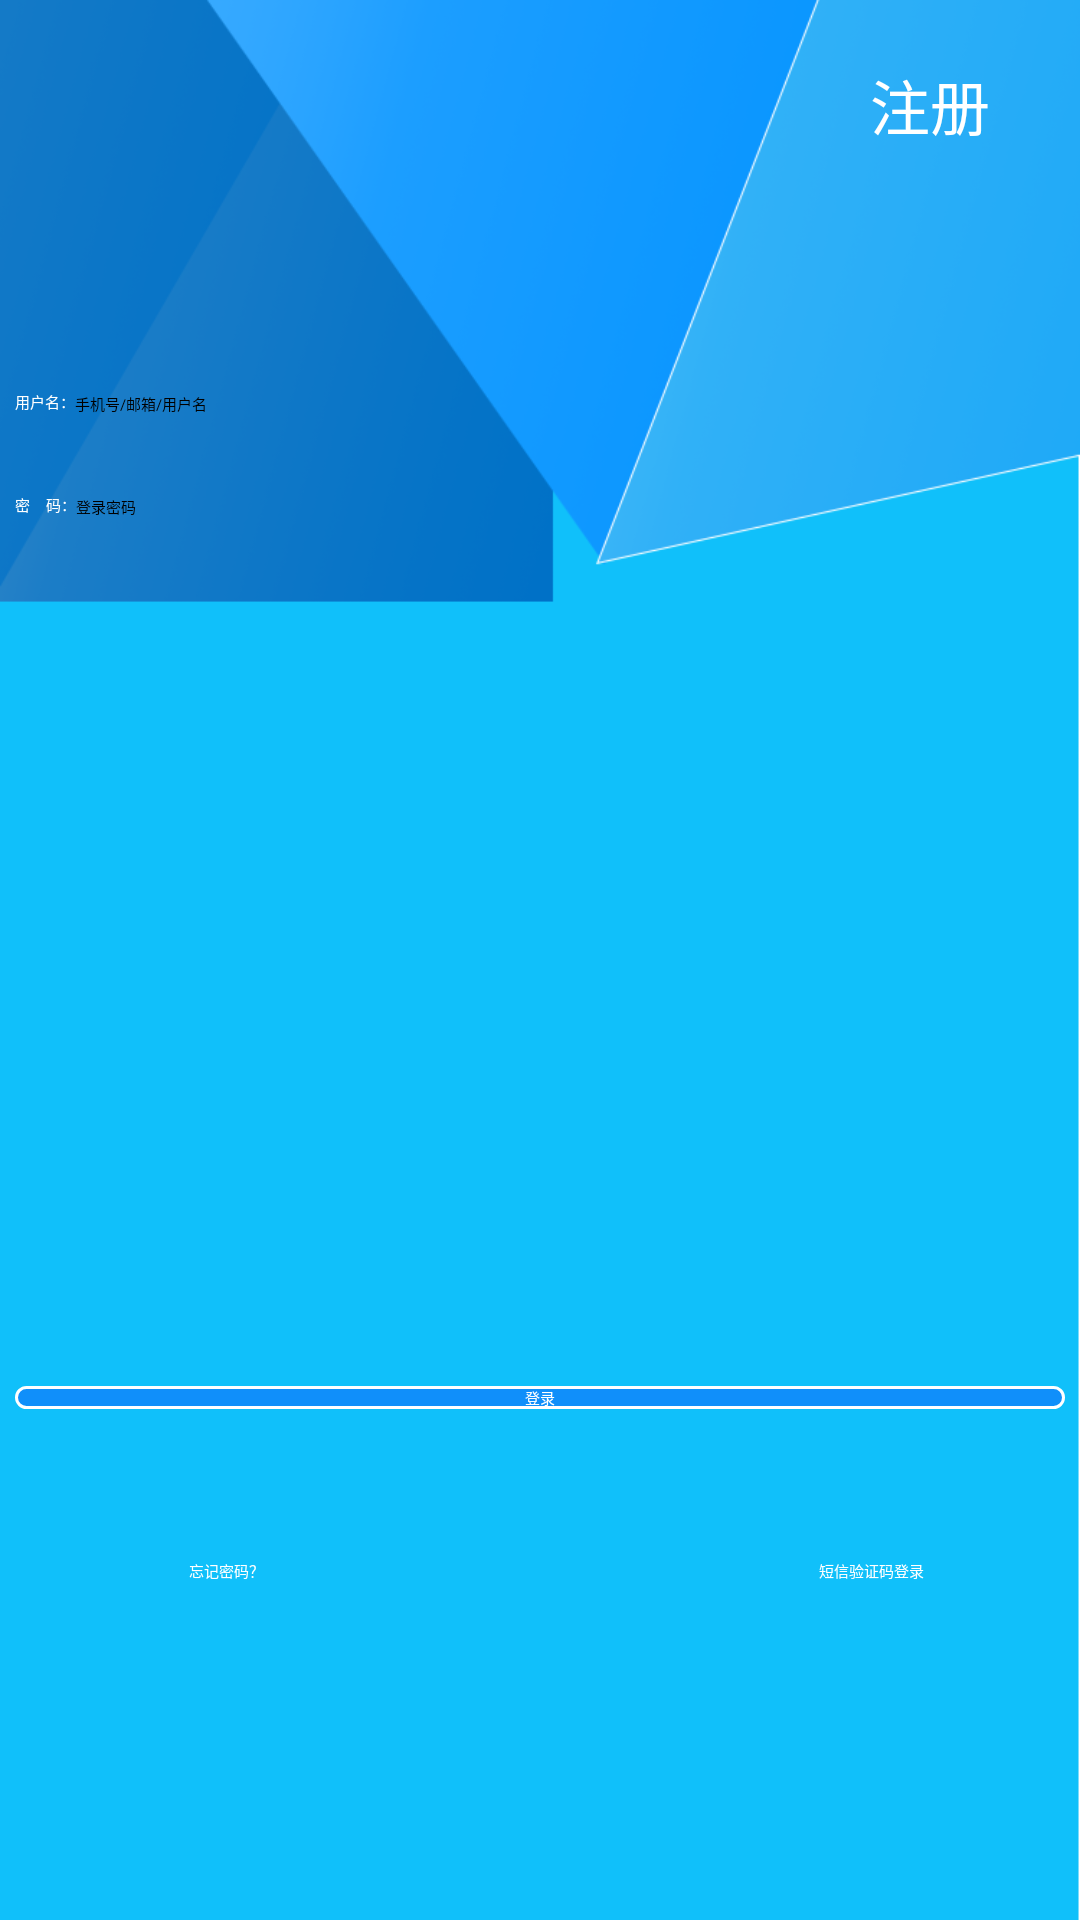

This screen was rendered from an Android layout file. Write that file and the resources it references.
<!-- AndroidManifest.xml: application theme AppTheme.NoActionBar -->
<!-- res/layout/activity_logintable.xml -->
<?xml version="1.0" encoding="utf-8"?>
<RelativeLayout xmlns:android="http://schemas.android.com/apk/res/android"
    xmlns:app="http://schemas.android.com/apk/res-auto"
    xmlns:tools="http://schemas.android.com/tools"
    android:layout_width="match_parent"
    android:layout_height="match_parent"
    android:background="@drawable/log"
    tools:context=".loginActivity">
    
    <RelativeLayout
        android:id="@+id/rl_loginactivity_top"
        android:layout_width="match_parent"
        android:layout_height="70dp"
        >

        <TextView
            android:id="@+id/tv_loginactivity_register"
            android:layout_width="wrap_content"
            android:layout_height="wrap_content"
            android:layout_alignParentRight="true"
            android:layout_centerVertical="true"
            android:layout_marginRight="30dp"
            android:clickable="true"
            android:onClick="onClick"
            android:text="注册"
            android:textColor="#fff"
            android:textSize="20dp" />
    </RelativeLayout>

    
    <LinearLayout
        android:id="@+id/ll_loginactivity_two"
        android:layout_width="400dp"
        android:layout_height="273dp"
        android:layout_below="@+id/rl_loginactivity_top"
        android:layout_marginLeft="5dp"
        android:layout_marginTop="40dp"
        android:layout_marginRight="5dp"
        android:orientation="vertical">

        <ImageView
            android:layout_width="wrap_content"
            android:layout_height="wrap_content"
            android:layout_gravity="center_horizontal"
            android:src="@drawable/login" />

        <LinearLayout
            android:layout_width="match_parent"
            android:layout_height="wrap_content"
            android:orientation="horizontal">


            <TextView
                android:id="@+id/tv_loginactivity_username"
                android:layout_width="wrap_content"
                android:layout_height="wrap_content"
                android:layout_marginTop="60px"
                android:text="用户名："
                android:textColor="@android:color/background_light" />

            <EditText
                android:id="@+id/et_loginactivity_username"
                android:layout_width="match_parent"
                android:layout_height="wrap_content"
                android:layout_marginTop="60px"
                android:hint="手机号/邮箱/用户名"
                android:textColorLink="@android:color/background_light" />
        </LinearLayout>

        <LinearLayout
            android:layout_width="match_parent"
            android:layout_height="wrap_content"
            android:orientation="horizontal">

            <TextView
                android:id="@+id/tv_loginactivity_password"
                android:layout_width="wrap_content"
                android:layout_height="wrap_content"
                android:layout_marginTop="80px"
                android:text="密    码："
                android:textColor="@android:color/background_light"
                android:textColorLink="@android:color/background_light" />

            <EditText
                android:id="@+id/et_loginactivity_password"
                android:layout_width="match_parent"
                android:layout_height="wrap_content"
                android:layout_marginTop="80px"
                android:hint="登录密码"
                android:inputType="textPassword"
                android:textColorLink="@android:color/background_light" />
        </LinearLayout>
    </LinearLayout>
    
    <Button
        android:id="@+id/bt_loginactivity_login"
        android:layout_width="match_parent"
        android:layout_height="wrap_content"
        android:layout_below="@+id/ll_loginactivity_two"
        android:layout_marginLeft="5dp"
        android:layout_marginTop="79dp"
        android:layout_marginRight="5dp"
        android:background="@drawable/selector_loginactivity_button"
        android:gravity="center"
        android:onClick="onClick"
        android:text="登录"
        android:textColor="#fff"

        />
    
    <TextView
        android:id="@+id/forgetpass"
        android:layout_width="wrap_content"
        android:layout_height="wrap_content"
        android:layout_below="@+id/bt_loginactivity_login"
        android:layout_alignLeft="@+id/bt_loginactivity_login"
        android:layout_marginVertical="50dp"
        android:layout_marginLeft="58dp"
        android:layout_marginTop="201dp"
        android:text="忘记密码？"
        android:textColor="@android:color/background_light" />

    <TextView
        android:id="@+id/tv_loginactivity_check"
        android:layout_width="wrap_content"
        android:layout_height="wrap_content"
        android:layout_below="@+id/bt_loginactivity_login"
        android:layout_alignRight="@+id/bt_loginactivity_login"
        android:layout_marginVertical="50dp"
        android:layout_marginTop="183dp"
        android:layout_marginRight="47dp"
        android:text="短信验证码登录"
        android:textColor="@android:color/background_light" />

    <CheckBox
        android:id="@+id/checkBox2"
        android:layout_width="wrap_content"
        android:layout_height="wrap_content"
        android:layout_alignParentStart="true"
        android:layout_alignParentTop="true"
        android:layout_alignParentEnd="true"
        android:layout_alignParentBottom="true"
        android:layout_marginStart="302dp"
        android:layout_marginTop="363dp"
        android:layout_marginEnd="15dp"
        android:layout_marginBottom="355dp"
        android:text="记住密码" />
    
</RelativeLayout>
<!-- resources referenced by this layout -->
<resources>
  <!-- drawable log: png bitmap (drawable, 80661 bytes) -->
  <!-- drawable selector_loginactivity_button (drawable) -->
  <?xml version="1.0" encoding="utf-8"?>
  <selector xmlns:android="http://schemas.android.com/apk/res/android">
      
      
      <item android:state_window_focused="false">
          <shape android:shape="rectangle">
              
              <corners android:radius="5dp" />
              
              <solid android:color="#108ffa" />
              
              <stroke android:width="1dp" android:color="#fff" />
          </shape>
      </item>
      
      <item android:state_pressed="true">
          <shape android:shape="rectangle">
              
              <corners android:radius="5dp" />
              
              <solid android:color="#008B8B" />
              
              <stroke android:width="1dp" android:color="#fff" />
          </shape>
      </item>
  </selector>
</resources>
